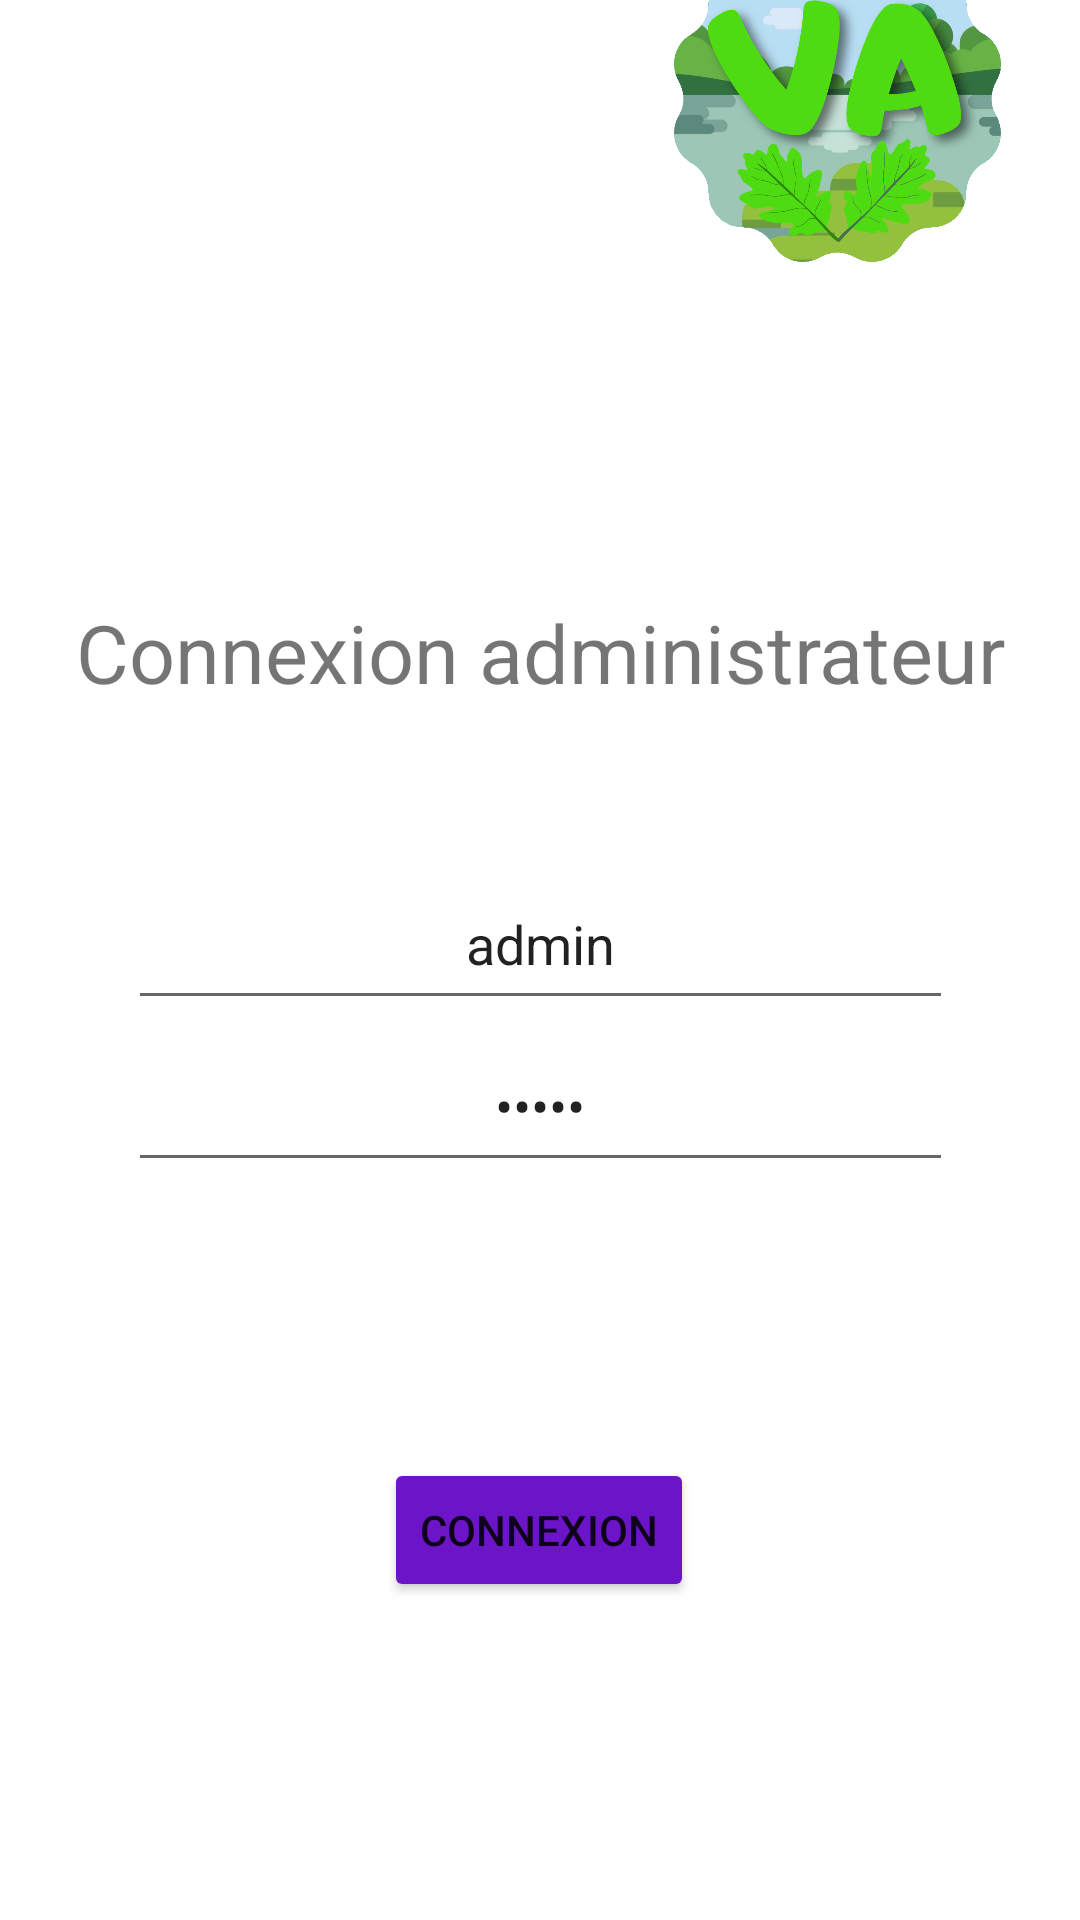

This screen was rendered from an Android layout file. Write that file and the resources it references.
<!-- AndroidManifest.xml: application theme Theme.saes3 -->
<!-- res/layout/connectadmin.xml -->
<?xml version="1.0" encoding="utf-8"?>
<androidx.constraintlayout.widget.ConstraintLayout xmlns:android="http://schemas.android.com/apk/res/android"
    xmlns:app="http://schemas.android.com/apk/res-auto"
    xmlns:tools="http://schemas.android.com/tools"
    android:layout_width="match_parent"
    android:layout_height="match_parent"
   >

    <ImageView
        android:id="@+id/imageView2"
        android:layout_width="141dp"
        android:layout_height="109dp"
        android:layout_marginStart="234dp"
        android:layout_marginTop="48dp"
        android:layout_marginEnd="36dp"
        android:layout_marginBottom="51dp"
        app:layout_constraintBottom_toTopOf="@+id/textView2"
        app:layout_constraintEnd_toEndOf="parent"
        app:layout_constraintStart_toStartOf="parent"
        app:layout_constraintTop_toTopOf="parent"
        app:srcCompat="@drawable/logo_app" />

    <TextView
        android:id="@+id/textView2"
        android:layout_width="347dp"
        android:layout_height="57dp"
        android:layout_marginStart="32dp"
        android:layout_marginTop="51dp"
        android:layout_marginEnd="32dp"
        android:layout_marginBottom="20dp"
        android:gravity="center"
        android:text="Connexion administrateur"
        android:textSize="27sp"
        app:layout_constraintBottom_toTopOf="@+id/coUsername"
        app:layout_constraintEnd_toEndOf="parent"
        app:layout_constraintStart_toStartOf="parent"
        app:layout_constraintTop_toBottomOf="@+id/imageView2" />

    <EditText
        android:id="@+id/coUsername"
        android:layout_width="275dp"
        android:layout_height="54dp"
        android:layout_marginStart="68dp"
        android:layout_marginTop="20dp"
        android:layout_marginEnd="68dp"
        android:ems="10"
        android:gravity="center"
        android:hint="Identifiant"
        android:text="admin"
        android:inputType="text"
        android:singleLine="true"
        app:layout_constraintBottom_toTopOf="@+id/coMdp"
        app:layout_constraintEnd_toEndOf="parent"
        app:layout_constraintStart_toStartOf="parent"
        app:layout_constraintTop_toBottomOf="@+id/textView2" />

    <EditText
        android:id="@+id/coMdp"
        android:layout_width="275sp"
        android:layout_height="54sp"
        android:layout_marginStart="68dp"
        android:layout_marginEnd="68dp"
        android:layout_marginBottom="46dp"
        android:ems="10"
        android:text="admin"
        android:gravity="center"
        android:hint="Mot de passe"
        android:singleLine="true"
        android:inputType="textPassword"
        app:layout_constraintBottom_toTopOf="@+id/coBtn"
        app:layout_constraintEnd_toEndOf="parent"
        app:layout_constraintStart_toStartOf="parent"
        app:layout_constraintTop_toBottomOf="@+id/coUsername" />

    <Button
        android:id="@+id/coBtn"
        android:layout_width="wrap_content"
        android:layout_height="wrap_content"
        android:layout_marginStart="158dp"
        android:layout_marginTop="46dp"
        android:layout_marginEnd="159dp"
        android:layout_marginBottom="176dp"
        android:backgroundTint="#6c14c7"
        android:text="Connexion"
        app:layout_constraintBottom_toBottomOf="parent"
        app:layout_constraintEnd_toEndOf="parent"
        app:layout_constraintStart_toStartOf="parent"
        app:layout_constraintTop_toBottomOf="@+id/coMdp" />

</androidx.constraintlayout.widget.ConstraintLayout>
<!-- resources referenced by this layout -->
<resources>
  <!-- drawable logo_app: png bitmap (drawable, 178003 bytes) -->
  <style name="Theme.saes3" parent="Theme.MaterialComponents.Light.NoActionBar">
          
          <item name="colorPrimary">@color/purple_500</item>
          <item name="colorPrimaryVariant">@color/Vegetabilis_purple</item>
          <item name="colorOnPrimary">@color/white</item>
          
          <item name="colorSecondary">@color/teal_200</item>
          <item name="colorSecondaryVariant">@color/teal_700</item>
          <item name="colorOnSecondary">@color/black</item>
          
          <item name="android:statusBarColor">@color/Vegetabilis_purple</item>
          
      </style>
  <color name="purple_500">#FF6200EE</color>
  <color name="Vegetabilis_purple">#6C14C7</color>
  <color name="white">#FFFFFFFF</color>
  <color name="teal_200">#FF03DAC5</color>
  <color name="teal_700">#FF018786</color>
  <color name="black">#000000</color>
</resources>
